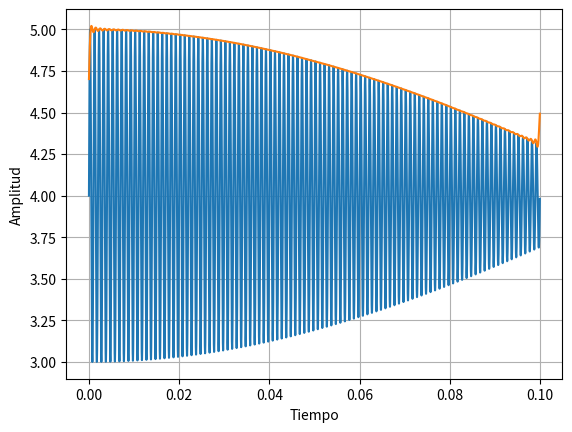

The script that saved this image:
import numpy
from scipy.signal import butter, filtfilt, hilbert
import matplotlib.pyplot as plt

def FilteredSignal(signal, fs, cutoff):
    B, A = butter(1, cutoff / (fs / 2), btype='low')
    filtered_signal = filtfilt(B, A, signal, axis=0)
    return filtered_signal

fs = 100000.
T = .1
time = numpy.arange(0., T, 1 / fs)
frequency = 1000
noise = numpy.random.normal(0, 0.3, int(fs/10))
signal = 4+numpy.sin(2 * numpy.pi * frequency * time)*numpy.cos(2 * numpy.pi * frequency/500 * time)
analyticSignal = hilbert(signal-4)
amplitudeEvelope = numpy.abs(analyticSignal)
cutoff =1000
filteredSignal = FilteredSignal(amplitudeEvelope+4, fs, cutoff)

fig2, ax2 = plt.subplots(1, 1)
ax2.plot(time, signal)
ax2.plot(time, filteredSignal)
ax2.set_xlabel('Tiempo')
ax2.set_ylabel('Amplitud')
ax2.grid(True)
plt.show()